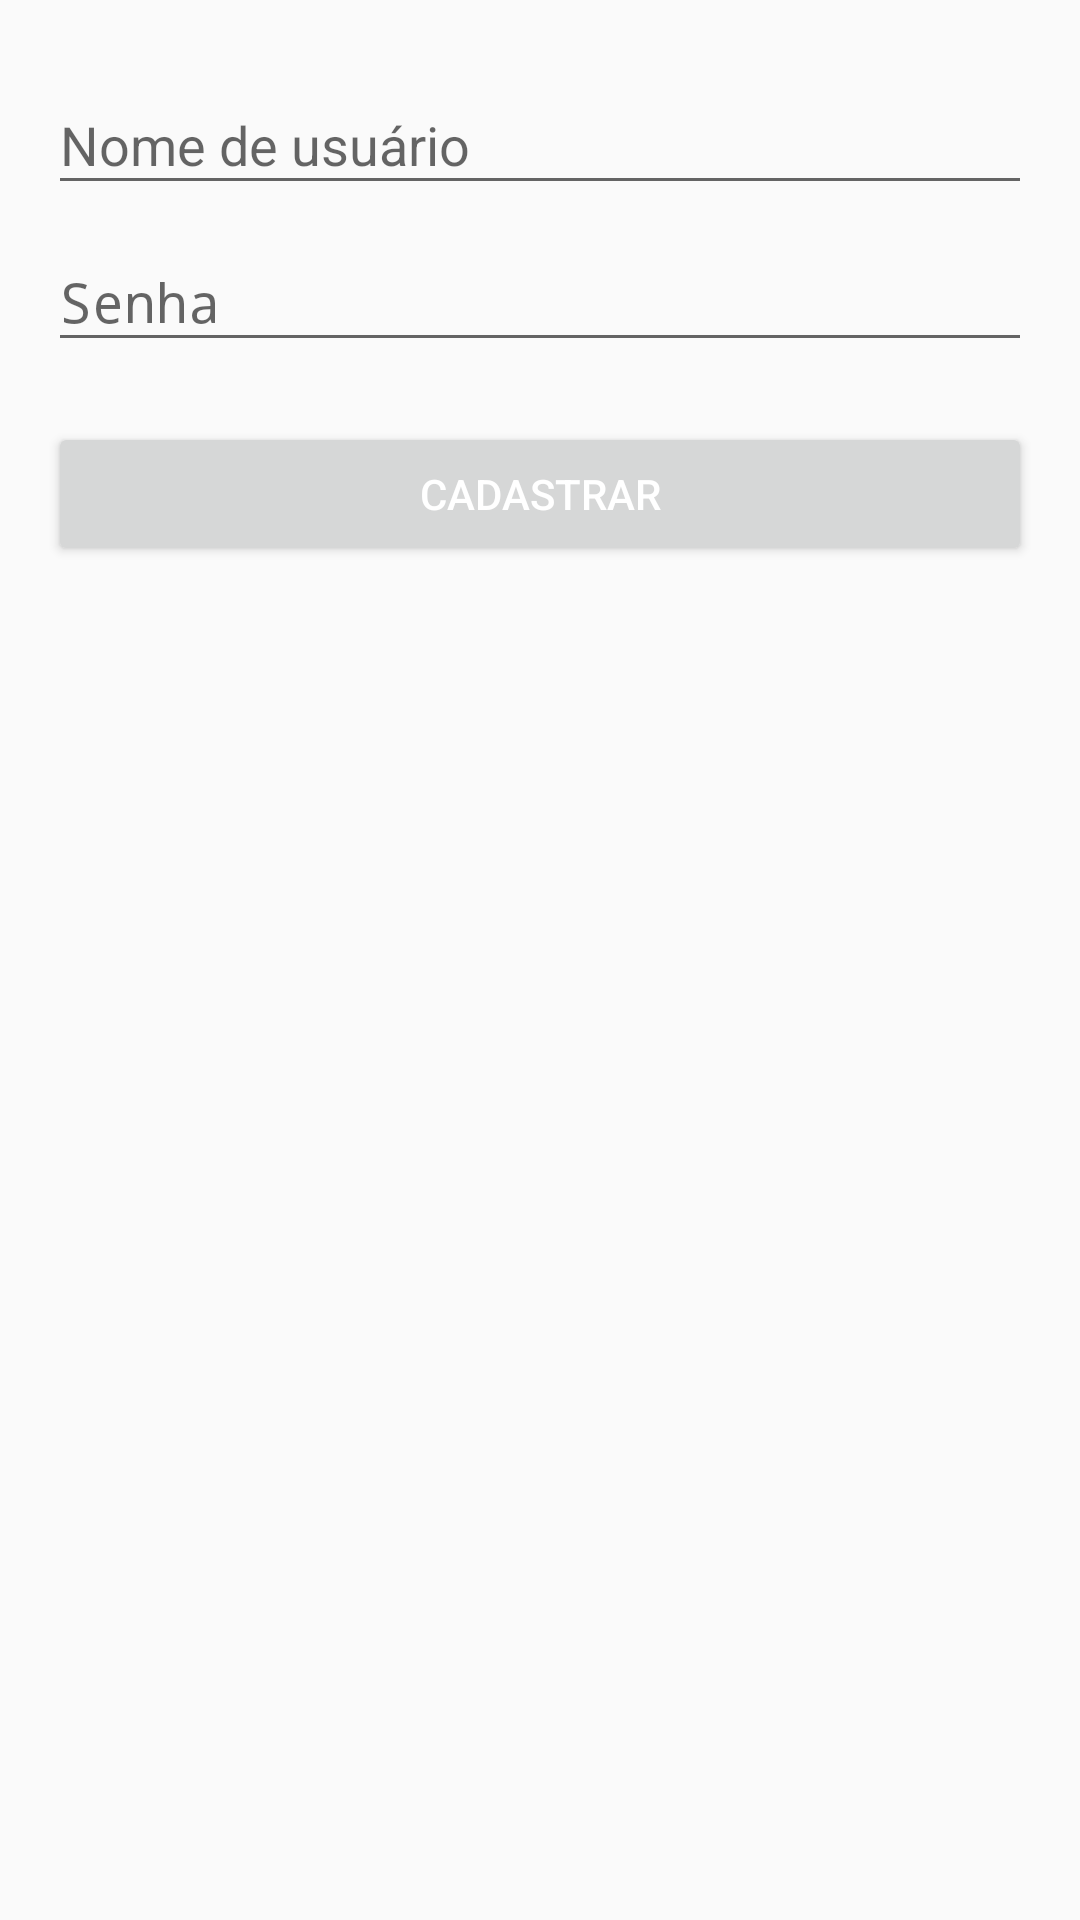

Produce the Android XML layout that renders to this screen, including the resource entries it uses.
<!-- AndroidManifest.xml: application theme AppTheme -->
<!-- res/layout/activity_register.xml -->
<?xml version="1.0" encoding="utf-8"?>
<android.support.design.widget.CoordinatorLayout xmlns:android="http://schemas.android.com/apk/res/android"
    xmlns:app="http://schemas.android.com/apk/res-auto"
    xmlns:tools="http://schemas.android.com/tools"
    android:layout_width="match_parent"
    android:layout_height="match_parent"
    android:fitsSystemWindows="true"
    tools:context="empsoft.ufcg.edu.cordeus.views.RegisterActivity">

    <android.support.design.widget.AppBarLayout
        android:layout_width="match_parent"
        android:layout_height="wrap_content"
        android:theme="@style/AppTheme.AppBarOverlay">

    </android.support.design.widget.AppBarLayout>

    <ScrollView
        android:layout_width="match_parent"
        android:layout_height="match_parent">

        <LinearLayout
            android:layout_width="fill_parent"
            android:layout_height="wrap_content"
            android:orientation="vertical"
            android:paddingLeft="16dp"
            android:paddingRight="16dp"
            android:paddingTop="16dp">

            <android.support.design.widget.TextInputLayout
                android:id="@+id/input_layout_name"
                android:layout_width="match_parent"
                android:layout_height="wrap_content">

                <EditText
                    android:id="@+id/et_username"
                    android:layout_width="match_parent"
                    android:layout_height="wrap_content"
                    android:singleLine="true"
                    android:maxLength="50"
                    android:hint="@string/hint_username" />
            </android.support.design.widget.TextInputLayout>

            <android.support.design.widget.TextInputLayout
                android:id="@+id/input_layout_password"
                android:layout_width="match_parent"
                android:layout_height="wrap_content">

                <EditText
                    android:id="@+id/et_password"
                    android:layout_width="match_parent"
                    android:layout_height="wrap_content"
                    android:singleLine="true"
                    android:inputType="textPassword"
                    android:maxLength="50"
                    android:hint="@string/hint_password" />
            </android.support.design.widget.TextInputLayout>

            <Button android:id="@+id/btn_cadastre"
                android:layout_width="fill_parent"
                android:layout_height="wrap_content"
                android:text="@string/btn_cadastre"
                android:textAlignment="center"
                android:layout_marginTop="20dp"
                android:layout_marginBottom="20dp"
                android:textColor="@android:color/white"/>
        </LinearLayout>
    </ScrollView>
</android.support.design.widget.CoordinatorLayout>
<!-- resources referenced by this layout -->
<resources>
  <string name="btn_cadastre">Cadastrar</string>
  <string name="hint_password">Senha</string>
  <string name="hint_username">Nome de usuário</string>
  <style name="AppTheme.AppBarOverlay" parent="ThemeOverlay.AppCompat.Dark.ActionBar" />
  <style name="AppTheme" parent="Theme.AppCompat.Light.DarkActionBar">
          
          <item name="colorPrimary">@color/colorPrimary</item>
          <item name="colorPrimaryDark">@color/colorPrimaryDark</item>
          <item name="colorAccent">@color/colorAccent</item>
      </style>
  <color name="colorPrimary">#3F51B5</color>
  <color name="colorPrimaryDark">#303F9F</color>
  <color name="colorAccent">#ff4081</color>
</resources>
